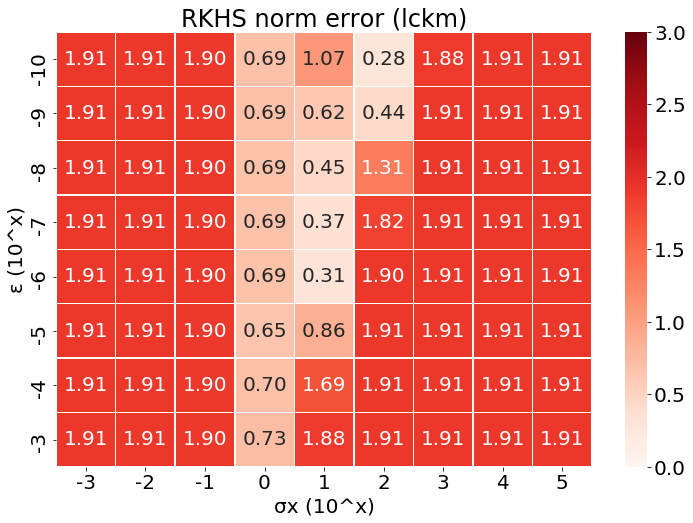

The file beside this chart, header and first rows:
, -3, -2, -1, 0, 1, 2, 3, 4, 5
-10, 1.908, 1.908, 1.895, 0.6914, 1.07, 0.2821, 1.881, 1.908, 1.908
-9, 1.908, 1.908, 1.895, 0.6914, 0.6238, 0.44, 1.906, 1.908, 1.908
-8, 1.908, 1.908, 1.895, 0.6914, 0.4542, 1.314, 1.908, 1.908, 1.908
-7, 1.908, 1.908, 1.895, 0.6909, 0.3697, 1.824, 1.908, 1.908, 1.908
-6, 1.908, 1.908, 1.895, 0.6859, 0.3071, 1.9, 1.908, 1.908, 1.908
-5, 1.908, 1.908, 1.895, 0.6546, 0.8585, 1.907, 1.908, 1.908, 1.908
-4, 1.908, 1.908, 1.895, 0.7042, 1.689, 1.908, 1.908, 1.908, 1.908
-3, 1.908, 1.908, 1.895, 0.7315, 1.884, 1.908, 1.908, 1.908, 1.908
